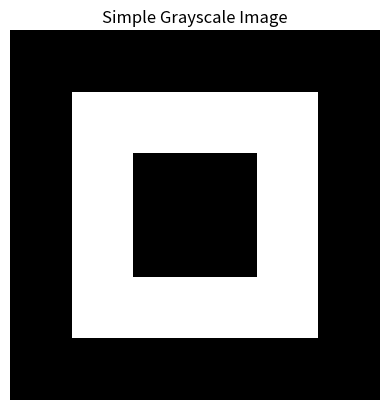
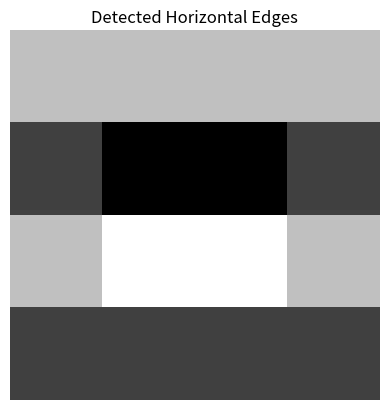

Recreate these plots in Python, in order.
import numpy as np
import matplotlib.pyplot as plt

image = np.array([
    [0, 0, 0, 0, 0, 0],
    [0, 255, 255, 255, 255, 0],
    [0, 255, 0, 0, 255, 0],
    [0, 255, 0, 0, 255, 0],
    [0, 255, 255, 255, 255, 0],
    [0, 0, 0, 0, 0, 0]
], dtype=np.uint8)

plt.imshow(image, cmap='gray')
plt.title('Simple Grayscale Image')
plt.axis('off')
plt.show()

normalized_image = image / 255.0

print('Original min/max:', image.min(), image.max())
print('Normalized min/max:', normalized_image.min(), normalized_image.max())

horizontal_edge_filter = np.array([
    [-1, -1, -1],
    [0, 0, 0],
    [1, 1, 1]
])

def convolve2d(matrix, kernel):
    h, w = matrix.shape
    kh, kw = kernel.shape
    output = np.zeros((h - kh + 1, w - kw + 1))

    for i in range(output.shape[0]):
        for j in range(output.shape[1]):
            output[i, j] = np.sum(matrix[i:i+kh, j:j+kw] * kernel)

    return output

edges = convolve2d(normalized_image, horizontal_edge_filter)

plt.imshow(edges, cmap='gray')
plt.title('Detected Horizontal Edges')
plt.axis('off')
plt.show()
